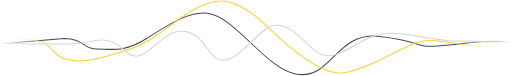
t = 0.00 s
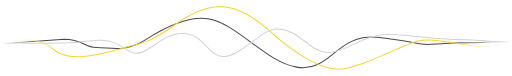
t = 0.25 s
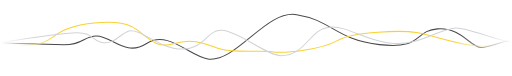
t = 0.75 s
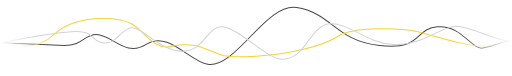
t = 1.00 s
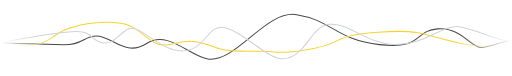
t = 1.25 s
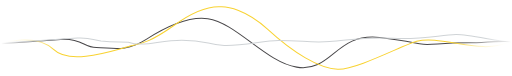
t = 1.75 s

The animated SVG that drew these frames (rendered in a browser with its animation timeline set to each time). Animation: 3 SMIL elements (animate=3); one cycle of 2.00 s, repeats indefinitely.

<svg className="react_widget__process-loader-img" width="505" height="75" viewBox="0 0 505 75" fill="none" xmlns="http://www.w3.org/2000/svg"><path id="line-dark_3414663796" opacity="0.8" d="M1 43.2452L63.1764 38.0207C82.2135 38.0207 82.3882 48.4697 94.9632 48.4697C110.682 48.4697 123.257 51.6044 144.565 38.0207C165.872 24.437 187.042 10.544 204.994 13.1172C232.939 17.1227 262.281 68.3228 292.67 73.1989C327.529 78.7923 331.094 31.0547 374.408 35.9309C417.722 40.8071 407.941 47.0765 431.694 45.335C455.447 43.5935 464.528 41.852 475.008 41.1554C483.391 40.5981 497.596 40.9232 504 41.1554" stroke="url(#paint0_linear_3414663796)"></path><path id="line-yellow_3414663796" d="M504 40.7062C474.658 55.6831 436.234 33.7187 411.084 41.852C398.16 46.0316 351.702 74.2439 333.189 72.1541C314.676 70.0643 290.574 52.301 262.979 25.4819C240.903 4.02664 223.507 0.288226 217.569 1.10093C211.282 1.21703 196.261 3.53903 171.111 23.0438C149.594 39.2049 140.023 44.2901 129.544 47.7731C113.035 53.2604 68.9396 71.0083 52.6969 50.4586C36.4542 29.9089 2.04761 42.5486 2.04761 42.5486" stroke="url(#paint1_linear_3414663796)"></path><path id="line-gray_3414663796" d="M1.34924 42.8969H77.1486C85.3572 42.8969 94.1653 39.4139 99.5041 39.4139C113.476 39.4139 119.831 47.552 126.226 52.5484C143.167 65.7838 156.441 30.9538 179.146 30.9538C201.851 30.9538 204.121 58.048 218.967 59.267C236.432 60.7012 257.39 24.9595 271.712 24.9595C295.988 24.9595 305.594 56.4806 325.156 55.0874C344.717 53.6942 360.086 31.0547 387.681 32.7962C415.276 34.5377 434.488 40.8071 449.858 40.4588C462.153 40.1802 490.726 41.4028 504 42.0994" stroke="url(#paint2_linear_3414663796)"></path><defs><linearGradient id="paint0_linear_3414663796" x1="1" y1="43.0001" x2="504" y2="43.0001" gradientUnits="userSpaceOnUse"><stop stop-color="#1B191C" stop-opacity="0"></stop><stop offset="0.0840632" stop-color="#1B191C"></stop><stop offset="0.895833" stop-color="#1B191C"></stop><stop offset="1" stop-color="#1B191C" stop-opacity="0"></stop></linearGradient><linearGradient id="paint1_linear_3414663796" x1="504" y1="36.6291" x2="2.04761" y2="40.8209" gradientUnits="userSpaceOnUse"><stop stop-color="white" stop-opacity="0"></stop><stop offset="0.111735" stop-color="#F8D231"></stop><stop offset="0.897073" stop-color="#F8D231"></stop><stop offset="1" stop-color="white" stop-opacity="0"></stop></linearGradient><linearGradient id="paint2_linear_3414663796" x1="1" y1="42" x2="504" y2="42" gradientUnits="userSpaceOnUse"><stop stop-color="#CFD3D6" stop-opacity="0"></stop><stop offset="0.0677083" stop-color="#CFD3D6"></stop><stop offset="0.947917" stop-color="#CFD3D6"></stop><stop offset="1" stop-color="#CFD3D6" stop-opacity="0"></stop></linearGradient></defs><animate href="#line-dark_3414663796" attributeName="d" dur="2s" calcMode="spline" values=" M1 43.2452L63.1764 38.0207C82.2135 38.0207 82.3882 48.4697 94.9632 48.4697C110.682 48.4697 123.257 51.6044 144.565 38.0207C165.872 24.437 187.042 10.544 204.994 13.1172C232.939 17.1227 262.281 68.3228 292.67 73.1989C327.529 78.7923 331.094 31.0547 374.408 35.9309C417.722 40.8071 407.941 47.0765 431.694 45.335C455.447 43.5935 464.528 41.852 475.008 41.1554C483.391 40.5981 497.596 40.9232 504 41.1554; M1 42.2451L63.1764 44.9999C82.2135 44.9999 82.3882 33.9999 94.9632 33.9999C110.682 33.9999 123.257 57.0836 144.565 43.4999C165.872 29.9162 187.042 60.9267 204.994 63.4999C232.939 67.5053 262.281 2.62376 292.67 7.49993C327.529 13.0932 331.094 40.1237 374.408 44.9999C417.722 49.8761 407.941 28.2415 431.694 26.5C455.447 24.7585 464.528 48.1966 475.008 47.5C483.391 46.9427 497.596 39.9231 504 40.1553; M1 43.2452L63.1764 38.0207C82.2135 38.0207 82.3882 48.4697 94.9632 48.4697C110.682 48.4697 123.257 51.6044 144.565 38.0207C165.872 24.437 187.042 10.544 204.994 13.1172C232.939 17.1227 262.281 68.3228 292.67 73.1989C327.529 78.7923 331.094 31.0547 374.408 35.9309C417.722 40.8071 407.941 47.0765 431.694 45.335C455.447 43.5935 464.528 41.852 475.008 41.1554C483.391 40.5981 497.596 40.9232 504 41.1554; " keyTimes="0; 0.5; 1" keySplines="0.5 0 0.5 1; 0.5 0 0.5 1;" repeatCount="indefinite"></animate><animate href="#line-yellow_3414663796" attributeName="d" dur="2s" calcMode="spline" values=" M504 40.7062C474.658 55.6831 436.234 33.7187 411.084 41.852C398.16 46.0316 351.702 74.2439 333.189 72.1541C314.676 70.0643 290.574 52.301 262.979 25.4819C240.903 4.02664 223.507 0.288226 217.569 1.10093C211.282 1.21703 196.261 3.53903 171.111 23.0438C149.594 39.2049 140.023 44.2901 129.544 47.7731C113.035 53.2604 68.9396 71.0083 52.6969 50.4586C36.4542 29.9089 2.04761 42.5486 2.04761 42.5486; M504 39.7061C474.658 54.683 436.803 36.734 411 31C397.5 28 348.879 25.5 333.189 36C317.5 46.5 280.021 53 268.5 54C256.979 55 231 58.5 217.569 54C204.138 49.5 191 40.5 171.111 45.4999C151.223 50.4999 144.588 32 129.544 23.5C114.5 15 72.1969 14.9999 52.6969 34.4999C33.1969 53.9999 2.04761 41.5486 2.04761 41.5486; M504 40.7062C474.658 55.6831 436.234 33.7187 411.084 41.852C398.16 46.0316 351.702 74.2439 333.189 72.1541C314.676 70.0643 290.574 52.301 262.979 25.4819C240.903 4.02664 223.507 0.288226 217.569 1.10093C211.282 1.21703 196.261 3.53903 171.111 23.0438C149.594 39.2049 140.023 44.2901 129.544 47.7731C113.035 53.2604 68.9396 71.0083 52.6969 50.4586C36.4542 29.9089 2.04761 42.5486 2.04761 42.5486; " keyTimes="0; 0.5; 1" keySplines="0.5 0 0.5 1; 0.5 0 0.5 1;" repeatCount="indefinite"></animate><animate href="#line-gray_3414663796" attributeName="d" dur="2s" calcMode="spline" values=" M1.34924 42.8969C1.34924 42.8969 68.5 44 77.1486 42.8969C85.7971 41.7939 94.1653 39.4139 99.5041 39.4139C113.476 39.4139 119.831 47.552 126.226 52.5484C143.167 65.7838 156.441 30.9538 179.146 30.9538C201.851 30.9538 204.121 58.048 218.967 59.267C236.432 60.7012 257.39 24.9595 271.712 24.9595C295.988 24.9595 305.594 56.4806 325.156 55.0874C344.717 53.6942 360.086 31.0547 387.681 32.7962C415.276 34.5377 434.488 40.8071 449.858 40.4588C462.153 40.1802 490.726 41.4028 504 42.0994; M1.34924 41.8969C1.34924 41.8969 59 31 75.5 31C92 31 89.5 39.5 99.5 41.8969C113.087 45.1537 116 33 127 28C138 23 156.795 50.5 179.5 50.5C202.205 50.5 204.155 25.2809 219 26.5C236.465 27.9342 263.678 58.4999 278 58.4999C302.277 58.4999 305.594 24.8931 325.156 23.4999C344.717 22.1067 360.086 42.2585 387.681 44C415.276 45.7415 434.488 26.3483 449.858 26C462.153 25.7214 490.726 40.4028 504 41.0994; M1.34924 42.8969C1.34924 42.8969 68.5 44 77.1486 42.8969C85.7971 41.7939 94.1653 39.4139 99.5041 39.4139C113.476 39.4139 119.831 47.552 126.226 52.5484C143.167 65.7838 156.441 30.9538 179.146 30.9538C201.851 30.9538 204.121 58.048 218.967 59.267C236.432 60.7012 257.39 24.9595 271.712 24.9595C295.988 24.9595 305.594 56.4806 325.156 55.0874C344.717 53.6942 360.086 31.0547 387.681 32.7962C415.276 34.5377 434.488 40.8071 449.858 40.4588C462.153 40.1802 490.726 41.4028 504 42.0994; " keyTimes="0; 0.5; 1" keySplines="0.5 0 0.5 1; 1 0 0.5 0.5;" repeatCount="indefinite"></animate></svg>
